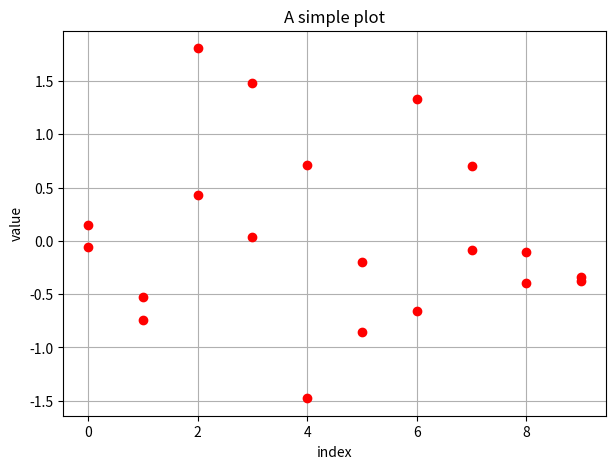

Python code for this plot:
import numpy as np
import matplotlib as mpl
import matplotlib.pyplot as plt
 
#np.random.seed(2000)
y = np.random.standard_normal((10, 2))
print(y)
plt.figure(figsize=(7,5))
# plt.plot(y, lw = 1.5)
plt.plot(y, 'ro')
plt.grid(True)
plt.axis('tight')
plt.xlabel('index')
plt.ylabel('value')
plt.title('A simple plot')
plt.show()
